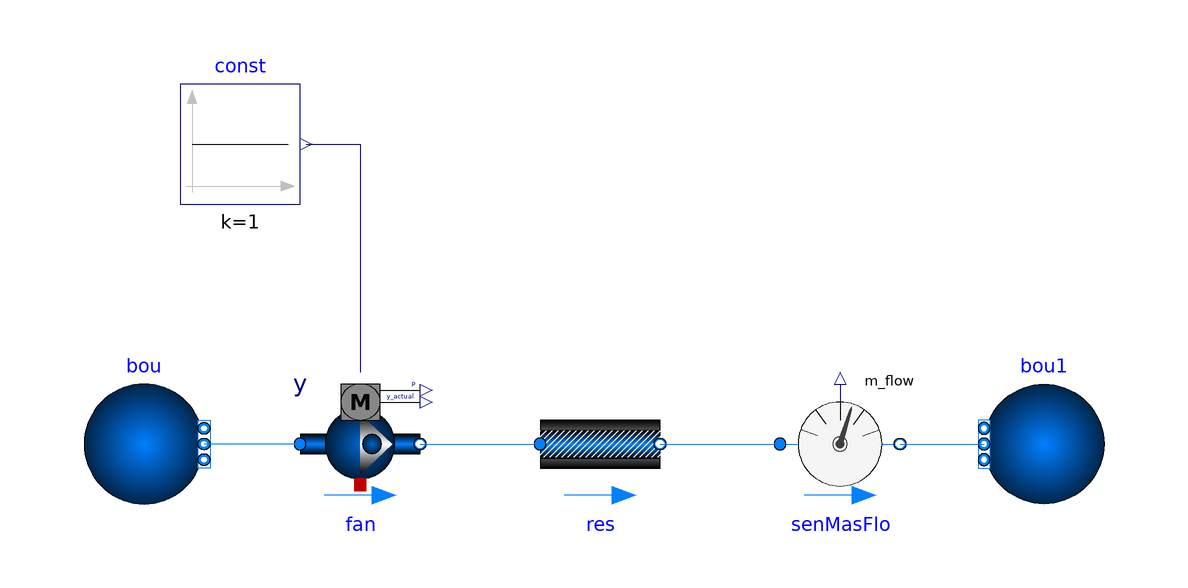

The Modelica model whose source follows is shown above as a component diagram (icons at their Placement, wires along their Line points).

model PumpRealData
  extends Modelica.Icons.Example;
  replaceable package Air = Buildings.Media.Air;
  Buildings.Fluid.Movers.SpeedControlled_y fan(
    redeclare package Medium = Air,
    addPowerToMedium=false,
    redeclare ModelicaTraining.Tutorial.Data.AhuFan per)
    annotation (Placement(transformation(extent={{-60,-10},{-40,10}})));
  Buildings.Fluid.FixedResistances.PressureDrop res(
    redeclare package Medium = Air,
    m_flow_nominal=5,
    dp_nominal=300)
    annotation (Placement(transformation(extent={{-20,-10},{0,10}})));
  Buildings.Fluid.Sensors.MassFlowRate senMasFlo(redeclare package Medium = Air)
    annotation (Placement(transformation(extent={{20,-10},{40,10}})));
  Buildings.Fluid.Sources.FixedBoundary bou(nPorts=1, redeclare package Medium =
        Air)
    annotation (Placement(transformation(extent={{-96,-10},{-76,10}})));
  Buildings.Fluid.Sources.FixedBoundary bou1(nPorts=1, redeclare package Medium =
        Air)
    annotation (Placement(transformation(extent={{74,-10},{54,10}})));
  Modelica.Blocks.Sources.Constant const(k=1)
    annotation (Placement(transformation(extent={{-80,40},{-60,60}})));
equation
  connect(fan.port_b, res.port_a)
    annotation (Line(points={{-40,0},{-20,0}}, color={0,127,255}));
  connect(res.port_b, senMasFlo.port_a)
    annotation (Line(points={{0,0},{20,0}}, color={0,127,255}));
  connect(fan.port_a, bou.ports[1])
    annotation (Line(points={{-60,0},{-76,0}}, color={0,127,255}));
  connect(senMasFlo.port_b, bou1.ports[1])
    annotation (Line(points={{40,0},{54,0}}, color={0,127,255}));
  connect(const.y, fan.y)
    annotation (Line(points={{-59,50},{-50,50},{-50,12}}, color={0,0,127}));
  annotation (Icon(coordinateSystem(preserveAspectRatio=false)), Diagram(
        coordinateSystem(preserveAspectRatio=false)));
end PumpRealData;